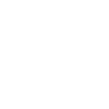
t = 0.00 s
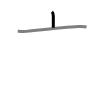
t = 1.50 s
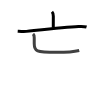
t = 2.75 s
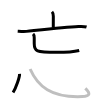
t = 4.25 s
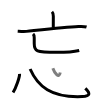
t = 5.50 s
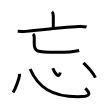
t = 7.00 s

The animated SVG that drew these frames (rendered in a browser with its animation timeline set to each time). Animation: 7 SMIL elements (animate=7); one cycle of 7.00 s.

<svg width="109px" height="109px" viewBox="0 0 px 109px" xmlns="http://www.w3.org/2000/svg" xmlns:xlink="http://www.w3.org/1999/xlink" xml:space="preserve" version="1.1"  baseProfile="full">
<path d="M51.97,11.74c1.08,1.08,1.35,3.13,1.35,4.42c0,4.18-0.02,7.97-0.02,11.53" style="fill:none;stroke:black;stroke-width:3;opacity:0">
  <animate attributeType="CSS" attributeName="opacity" from="0" to="1" begin="0s" dur="1s" repeatCount="0" fill="freeze" />
</path>
<path d="M17.7,31.21c3.08,0.22,5.7,0.48,8.8,0.16c11.96-1.24,38.61-4.25,52-4.88c2.67-0.13,5.5-0.24,8.05,0.52" style="fill:none;stroke:black;stroke-width:3;opacity:0">
  <animate attributeType="CSS" attributeName="opacity" from="0" to="1" begin="1s" dur="1s" repeatCount="0" fill="freeze" />
</path>
<path d="M33.07,33.85c0.79,0.79,1.16,2.15,1.16,3.84c0,1.8,0,3.68,0,5.86c0,7.69,1.53,8.82,22.53,8.82c8.12,0,15.39-0.15,22.47-1.91" style="fill:none;stroke:black;stroke-width:3;opacity:0">
  <animate attributeType="CSS" attributeName="opacity" from="0" to="1" begin="2s" dur="1s" repeatCount="0" fill="freeze" />
</path>
<path d="M19.55,73.88c0.36,2.62-3.6,14.21-6.49,18.58" style="fill:none;stroke:black;stroke-width:3;opacity:0">
  <animate attributeType="CSS" attributeName="opacity" from="0" to="1" begin="3s" dur="1s" repeatCount="0" fill="freeze" />
</path>
<path d="M30.12,69.01C37.62,86.12,51,98,82.32,96.61c7.78-0.35,8.43-3.11,3-8.2" style="fill:none;stroke:black;stroke-width:3;opacity:0">
  <animate attributeType="CSS" attributeName="opacity" from="0" to="1" begin="4s" dur="1s" repeatCount="0" fill="freeze" />
</path>
<path d="M52.85,68.17c1.65,4.58,6.15,11.08,7.4,4.28" style="fill:none;stroke:black;stroke-width:3;opacity:0">
  <animate attributeType="CSS" attributeName="opacity" from="0" to="1" begin="5s" dur="1s" repeatCount="0" fill="freeze" />
</path>
<path d="M83.42,62.91c4.33,4.09,8.83,8.59,12.02,14.7" style="fill:none;stroke:black;stroke-width:3;opacity:0">
  <animate attributeType="CSS" attributeName="opacity" from="0" to="1" begin="6s" dur="1s" repeatCount="0" fill="freeze" />
</path>
</svg>
